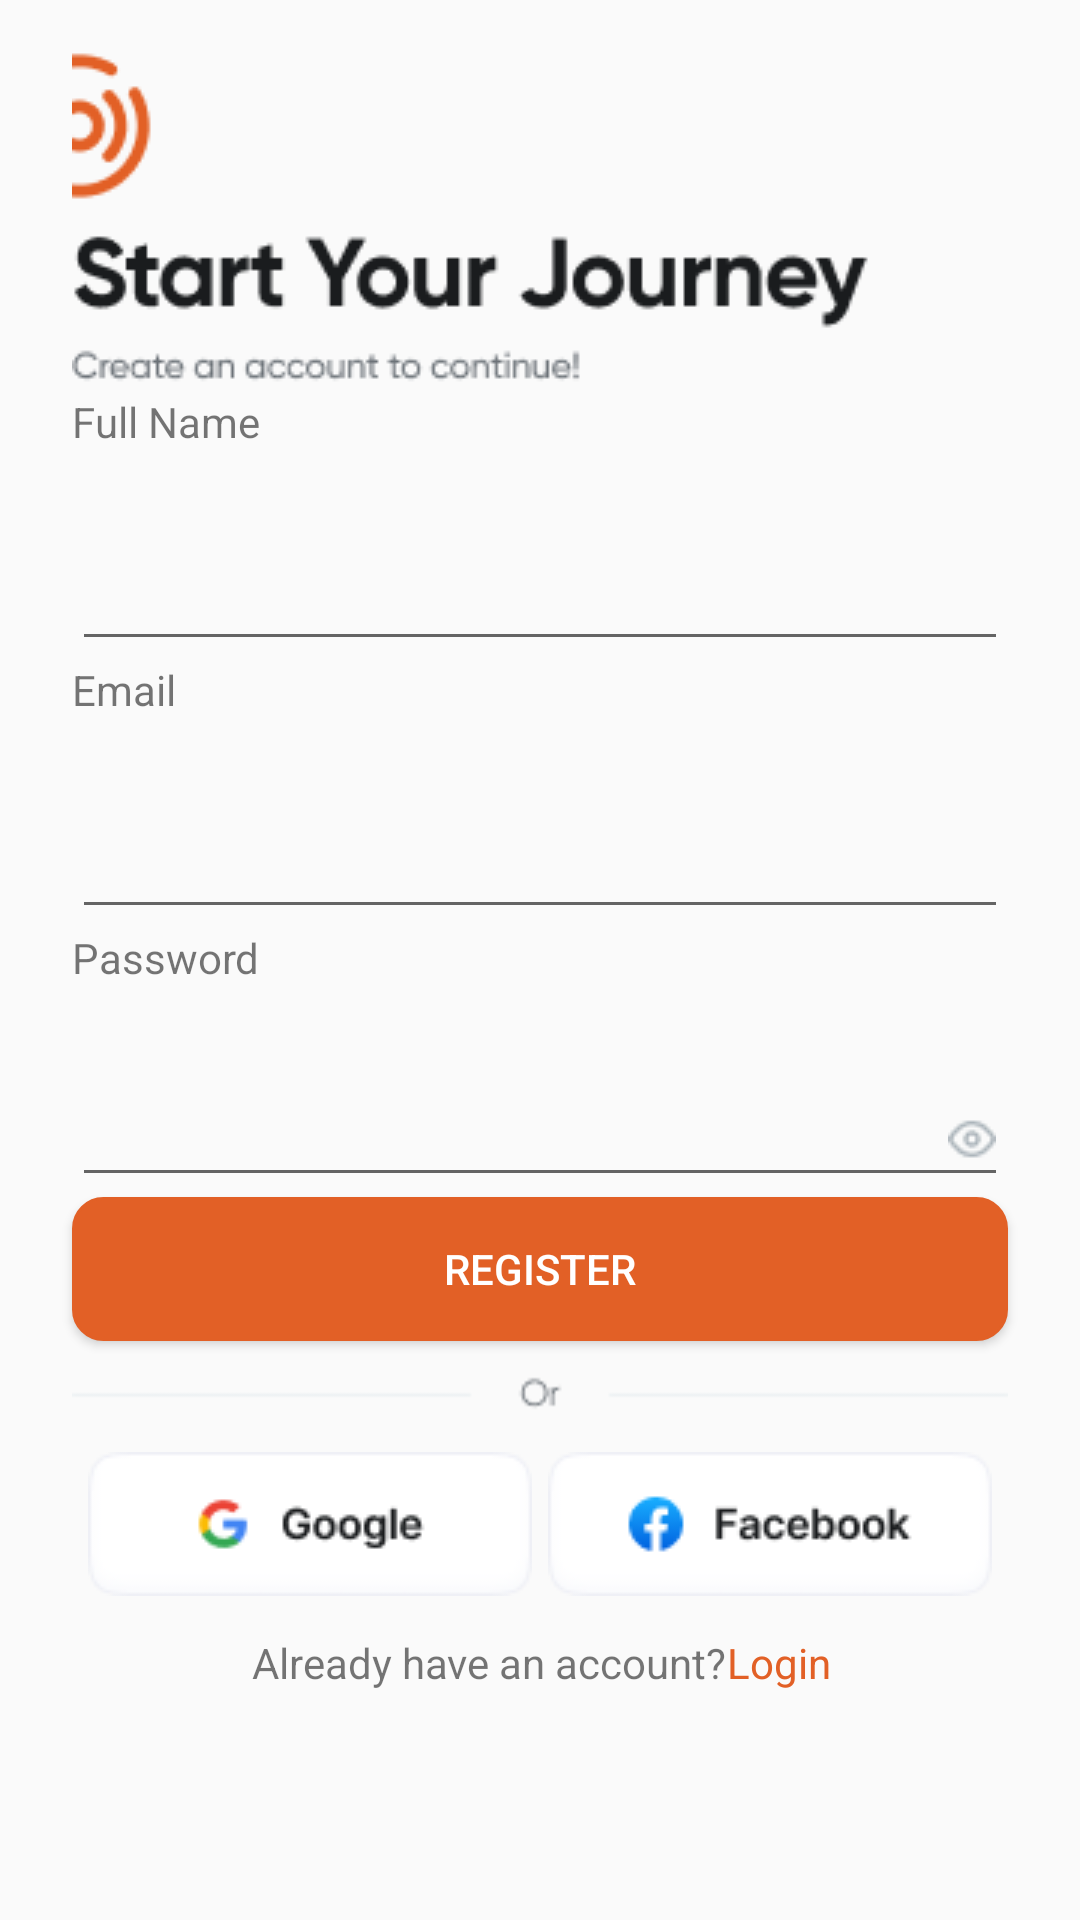

Reconstruct the res/layout file that produces this screen, plus the resources it refers to.
<!-- AndroidManifest.xml: application theme Theme.HeareHere -->
<!-- res/layout/fragment_sign_up.xml -->
<?xml version="1.0" encoding="utf-8"?>
<layout xmlns:android="http://schemas.android.com/apk/res/android"
    xmlns:app="http://schemas.android.com/apk/res-auto"
    xmlns:tools="http://schemas.android.com/tools">


    <androidx.constraintlayout.widget.ConstraintLayout
        android:layout_width="match_parent"
        android:layout_height="match_parent"
        tools:context=".login.Login">


        <ImageView
            android:id="@+id/headline1"
            android:layout_width="match_parent"
            android:layout_height="wrap_content"
            android:layout_marginStart="24dp"
            android:layout_marginTop="16dp"
            android:layout_marginEnd="24dp"
            app:layout_constraintEnd_toEndOf="parent"
            app:layout_constraintStart_toStartOf="parent"
            app:layout_constraintTop_toTopOf="parent"
            app:srcCompat="@drawable/headline2" />


        <TextView
            android:id="@+id/fullname"
            android:layout_width="match_parent"
            android:layout_height="29dp"
            android:layout_marginStart="24dp"
            android:layout_marginEnd="24dp"
            android:text="Full Name"
            app:layout_constraintEnd_toEndOf="parent"
            app:layout_constraintStart_toStartOf="parent"
            app:layout_constraintTop_toBottomOf="@+id/headline1" />

        <com.google.android.material.textfield.TextInputLayout
            android:id="@+id/textInputLayoutfullname"
            style="@style/CustomTextInputLayout"
            android:layout_width="match_parent"
            android:layout_height="wrap_content"
            android:layout_marginStart="24dp"
            android:layout_marginTop="8dp"
            android:layout_marginEnd="24dp"
            app:layout_constraintTop_toBottomOf="@+id/fullname">

            <com.google.android.material.textfield.TextInputEditText
                android:id="@+id/textInputEditTexfullname"
                style="@style/CustomTextInputEditText"
                android:layout_width="match_parent"
                android:layout_height="wrap_content"
                android:inputType="textEmailAddress" />
        </com.google.android.material.textfield.TextInputLayout>


        <TextView
            android:id="@+id/signemail"
            android:layout_width="match_parent"
            android:layout_height="29dp"
            android:layout_marginStart="24dp"
            android:layout_marginEnd="24dp"
            android:text="Email"
            app:layout_constraintEnd_toEndOf="parent"
            app:layout_constraintStart_toStartOf="parent"
            app:layout_constraintTop_toBottomOf="@+id/textInputLayoutfullname" />

        <com.google.android.material.textfield.TextInputLayout
            android:id="@+id/textInputLayoutEmail"
            style="@style/CustomTextInputLayout"
            android:layout_width="match_parent"
            android:layout_height="wrap_content"
            android:layout_marginStart="24dp"
            android:layout_marginTop="8dp"
            android:layout_marginEnd="24dp"
            app:layout_constraintTop_toBottomOf="@+id/signemail">

            <com.google.android.material.textfield.TextInputEditText
                android:id="@+id/textInputEditTextEmail"
                style="@style/CustomTextInputEditText"
                android:layout_width="match_parent"
                android:layout_height="wrap_content"
                android:inputType="textEmailAddress" />
        </com.google.android.material.textfield.TextInputLayout>

        <TextView
            android:id="@+id/signpass"
            android:layout_width="match_parent"
            android:layout_height="29dp"
            android:layout_marginStart="24dp"
            android:layout_marginEnd="24dp"
            android:text="Password"
            app:layout_constraintEnd_toEndOf="parent"
            app:layout_constraintStart_toStartOf="parent"
            app:layout_constraintTop_toBottomOf="@+id/textInputLayoutEmail" />

        <com.google.android.material.textfield.TextInputLayout
            android:id="@+id/textInputLayoutPassword"
            style="@style/CustomTextInputLayout"
            android:layout_width="match_parent"
            android:layout_height="wrap_content"
            android:layout_marginStart="24dp"
            android:layout_marginTop="8dp"
            android:layout_marginEnd="24dp"
            app:layout_constraintTop_toBottomOf="@+id/signpass">

            <com.google.android.material.textfield.TextInputEditText
                android:id="@+id/textInputEditTextPassword"
                style="@style/CustomTextInputEditText"
                android:layout_width="match_parent"
                android:layout_height="wrap_content"
                android:drawableEnd="@drawable/openeyepass"
                android:inputType="textPassword" />
        </com.google.android.material.textfield.TextInputLayout>


        <Button
            android:id="@+id/register_button"
            android:layout_width="match_parent"
            android:layout_height="48dp"
            android:layout_marginStart="24dp"
            android:layout_marginEnd="24dp"
            android:background="@drawable/custom_button_background"
            android:backgroundTintMode="add"
            android:paddingStart="24dp"
            android:paddingTop="10dp"
            android:paddingEnd="24dp"
            android:paddingBottom="10dp"
            android:text="Register"
            android:textColor="@android:color/white"
            app:layout_constraintEnd_toEndOf="parent"
            app:layout_constraintHorizontal_bias="1.0"
            app:layout_constraintStart_toStartOf="parent"
            app:layout_constraintTop_toBottomOf="@+id/textInputLayoutPassword" />

        <ImageView
            android:id="@+id/or"
            android:layout_width="match_parent"
            android:layout_height="37dp"
            android:layout_marginStart="24dp"
            android:layout_marginEnd="24dp"
            app:layout_constraintEnd_toEndOf="parent"
            app:layout_constraintStart_toStartOf="parent"
            app:layout_constraintTop_toBottomOf="@+id/register_button"
            app:srcCompat="@drawable/or" />

        <Button
            android:id="@+id/button1"
            android:layout_width="wrap_content"
            android:layout_height="wrap_content"
            android:layout_marginStart="24dp"
            android:background="@drawable/google"
            app:layout_constraintEnd_toStartOf="@id/button2"
            app:layout_constraintStart_toStartOf="parent"
            app:layout_constraintTop_toBottomOf="@+id/or"
            app:layout_constraintWidth_percent="0.5" />

        <Button
            android:id="@+id/button2"
            android:layout_width="wrap_content"
            android:layout_height="wrap_content"
            android:layout_marginEnd="24dp"
            android:background="@drawable/facebook"
            app:layout_constraintEnd_toEndOf="parent"
            app:layout_constraintStart_toEndOf="@id/button1"
            app:layout_constraintTop_toBottomOf="@+id/or"
            app:layout_constraintWidth_percent="0.5" />


        <TextView
            android:id="@+id/textView"
            android:layout_width="wrap_content"
            android:layout_height="wrap_content"
            android:layout_marginStart="84dp"
            android:text="Already have an account?"
            app:layout_constraintBottom_toBottomOf="parent"
            app:layout_constraintStart_toStartOf="parent"
            app:layout_constraintTop_toBottomOf="@+id/button1"
            app:layout_constraintVertical_bias="0.142" />

        <TextView
            android:id="@+id/logtxt"
            android:layout_width="wrap_content"
            android:layout_height="wrap_content"
            android:clickable="true"
            android:focusable="true"
            android:text="Login"
            android:textColor="#E26026"
            app:layout_constraintBottom_toBottomOf="@+id/textView"
            app:layout_constraintEnd_toEndOf="parent"
            app:layout_constraintHorizontal_bias="0.0"
            app:layout_constraintStart_toEndOf="@+id/textView"
            app:layout_constraintTop_toTopOf="@+id/textView"
            app:layout_constraintVertical_bias="0.142" />


    </androidx.constraintlayout.widget.ConstraintLayout>
</layout>
<!-- resources referenced by this layout -->
<resources>
  <!-- drawable custom_button_background (drawable) -->
  <shape xmlns:android="http://schemas.android.com/apk/res/android">
      <solid android:color="#E26026" />
      <corners
          android:topLeftRadius="10dp"
          android:topRightRadius="10dp"
          android:bottomRightRadius="10dp"
          android:bottomLeftRadius="10dp" />
      <stroke
          android:width="1dp"
          android:color="#E26026"
          />
  </shape>
  <!-- drawable facebook: png bitmap (drawable, 2733 bytes) -->
  <!-- drawable google: png bitmap (drawable, 2483 bytes) -->
  <!-- drawable headline2: png bitmap (drawable, 6902 bytes) -->
  <!-- drawable openeyepass: png bitmap (drawable, 518 bytes) -->
  <!-- drawable or: png bitmap (drawable, 468 bytes) -->
  <style name="CustomTextInputEditText" />
  <style name="CustomTextInputLayout" />
  <style name="Theme.HeareHere" parent="Base.Theme.HeareHere" />
  <style name="Base.Theme.HeareHere" parent="Theme.AppCompat.Light.NoActionBar">
          
          
      </style>
</resources>
